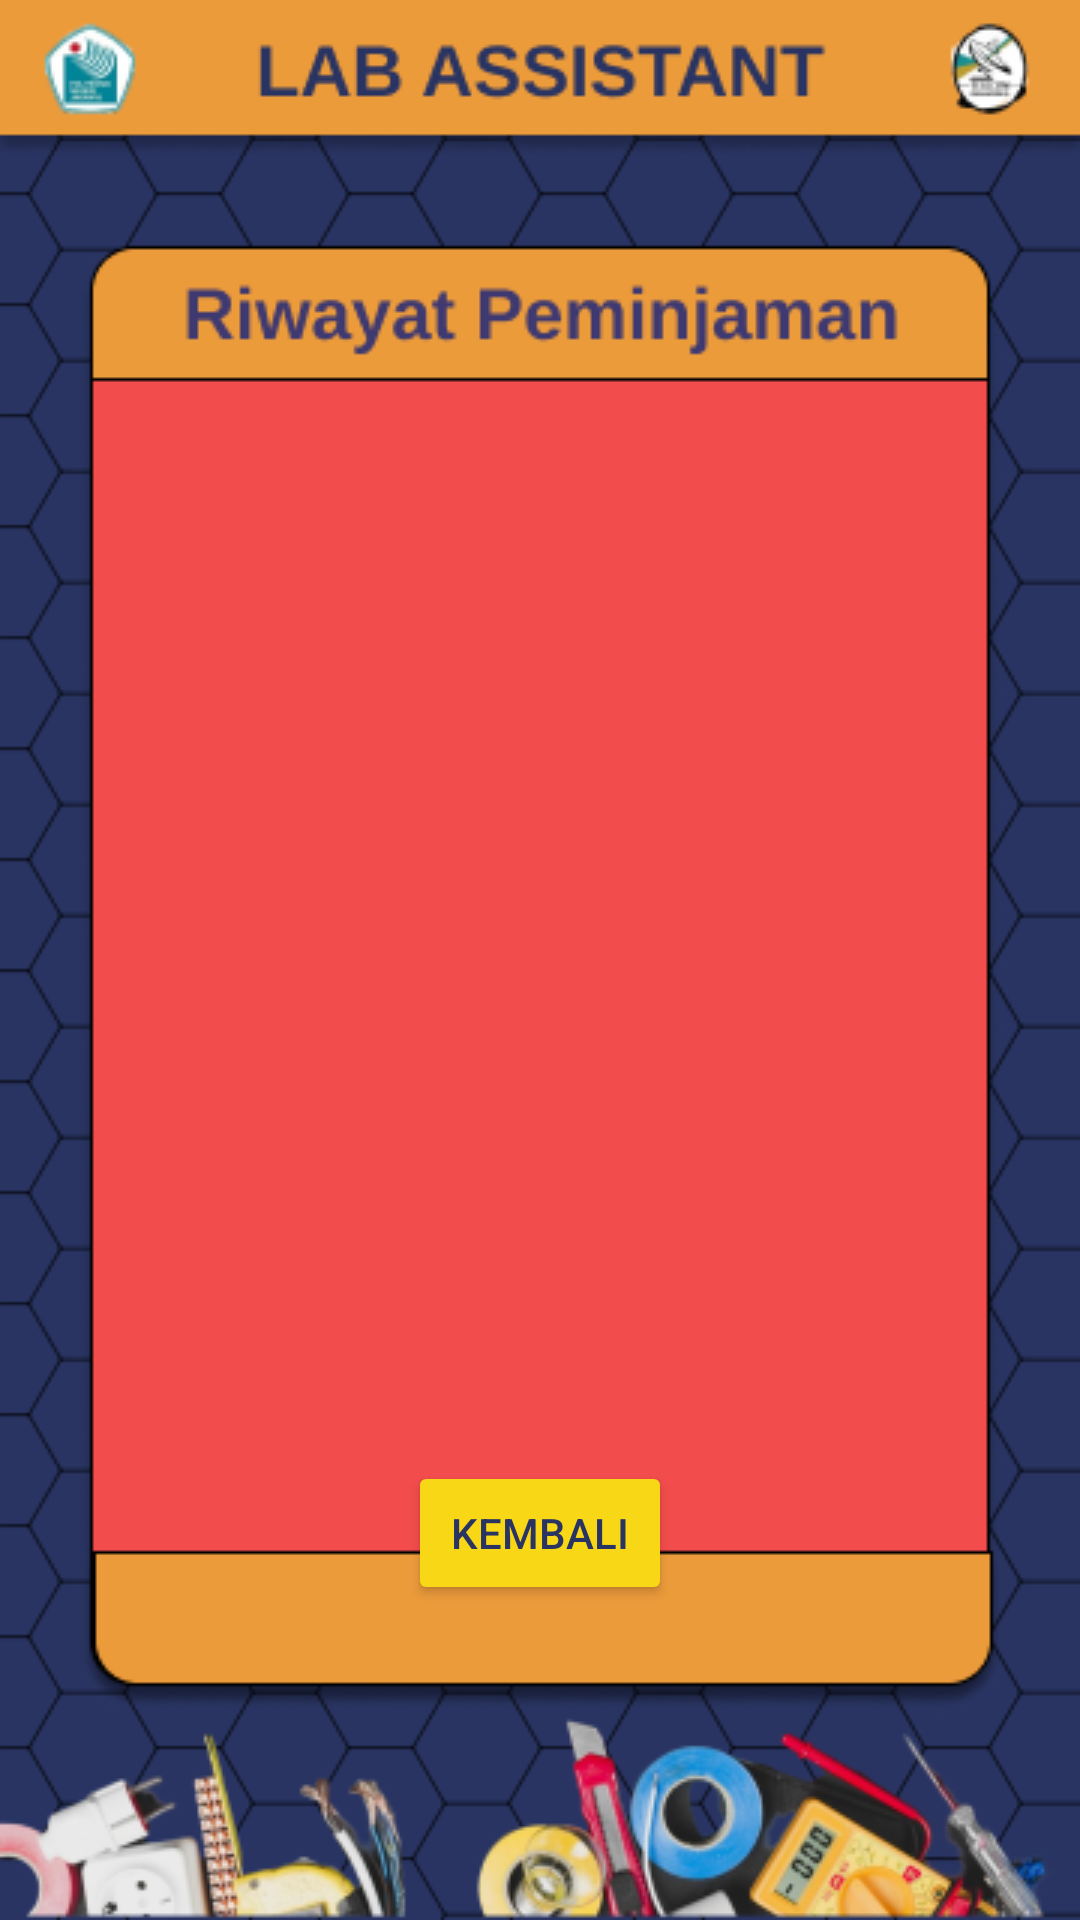

Android layout source for this screen:
<!-- AndroidManifest.xml: application theme Theme.LabAssistant -->
<!-- res/layout/activity_history.xml -->
<?xml version="1.0" encoding="utf-8"?>
<androidx.constraintlayout.widget.ConstraintLayout xmlns:android="http://schemas.android.com/apk/res/android"
    xmlns:app="http://schemas.android.com/apk/res-auto"
    xmlns:tools="http://schemas.android.com/tools"
    android:layout_width="match_parent"
    android:layout_height="match_parent"
    android:background="@drawable/riwayat_pinjam"
    tools:context=".HistoryActivity">

    <ScrollView
        android:layout_width="300dp"
        android:layout_height="450dp"
        app:layout_constraintBottom_toBottomOf="parent"
        app:layout_constraintEnd_toEndOf="parent"
        app:layout_constraintHorizontal_bias="0.495"
        app:layout_constraintStart_toStartOf="parent"
        app:layout_constraintTop_toTopOf="parent">

        <androidx.recyclerview.widget.RecyclerView
            android:id="@+id/history_rc"
            android:layout_width="match_parent"
            android:layout_height="wrap_content" />
    </ScrollView>

    <Button
        android:id="@+id/his_back_btn"
        android:layout_width="wrap_content"
        android:layout_height="wrap_content"
        android:layout_marginBottom="105dp"
        android:backgroundTint="#F7D716"
        android:text="Kembali"
        android:textColor="#293462"
        app:layout_constraintBottom_toBottomOf="parent"
        app:layout_constraintEnd_toEndOf="parent"
        app:layout_constraintStart_toStartOf="parent" />

</androidx.constraintlayout.widget.ConstraintLayout>
<!-- resources referenced by this layout -->
<resources>
  <!-- drawable riwayat_pinjam: png bitmap (drawable, 69649 bytes) -->
  <style name="Theme.LabAssistant" parent="Theme.MaterialComponents.DayNight.NoActionBar">
          
          <item name="colorPrimary">@color/purple_500</item>
          <item name="colorPrimaryVariant">@color/purple_700</item>
          <item name="colorOnPrimary">@color/white</item>
          
          <item name="colorSecondary">@color/teal_200</item>
          <item name="colorSecondaryVariant">@color/teal_700</item>
          <item name="colorOnSecondary">@color/black</item>
          
          <item name="android:statusBarColor" tools:targetApi="l">?attr/colorPrimaryVariant</item>
          
      </style>
  <color name="purple_500">#FF6200EE</color>
  <color name="purple_700">#FF3700B3</color>
  <color name="white">#FFFFFFFF</color>
  <color name="teal_200">#FF03DAC5</color>
  <color name="teal_700">#FF018786</color>
  <color name="black">#FF000000</color>
</resources>
